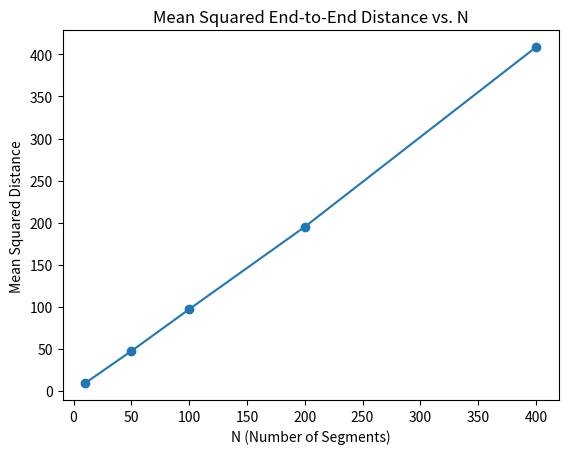

Here is the Python script that generated this plot:
import numpy as np
import matplotlib.pyplot as plt
from mpl_toolkits.mplot3d import Axes3D

def generate_vector():
    phi = np.random.uniform(0, np.pi * 2)
    costheta = np.random.uniform(-1, 1)
    theta = np.arccos(costheta)
    x = np.sin(theta) * np.cos(phi)
    y = np.sin(theta) * np.sin(phi)
    z = np.cos(theta)
    return np.array([x, y, z])

def generate_polymer_chain(N):
    chain = np.zeros((N, 3))
    for i in range(1, N):
        chain[i] = chain[i-1] + generate_vector()
    return chain

def calculate_end_to_end(chain):
    return np.linalg.norm(chain[-1] - chain[0])

def plot_polymer_chains(N, chains):
    fig = plt.figure()
    ax = fig.add_subplot(111, projection='3d')
    for chain in chains:
        ax.plot(chain[:, 0], chain[:, 1], chain[:, 2])
    plt.title(f'3D Random Walks with N = {N}')
    plt.savefig(f'Chain3D{N}.png')
    plt.close()

def main():
    N_values = [10, 50, 100, 200, 400]
    h2_values = []

    for N in N_values:
        distances_squared = []
        selected_chains = []
        for _ in range(2000):
            chain = generate_polymer_chain(N)
            if len(selected_chains) < 50:
                selected_chains.append(chain)
            distance = calculate_end_to_end(chain)
            distances_squared.append(distance ** 2)
        
        h2 = np.mean(distances_squared)
        h2_values.append(h2)
        
        plot_polymer_chains(N, selected_chains)

    plt.figure()
    plt.plot(N_values, h2_values, 'o-')
    plt.title('Mean Squared End-to-End Distance vs. N')
    plt.xlabel('N (Number of Segments)')
    plt.ylabel('Mean Squared Distance')
    plt.savefig('h2vsN.png')

    # Fit to find scaling relation h2(N) = c * N^v
    coeffs = np.polyfit(np.log(N_values), np.log(h2_values), 1)
    v = coeffs[0]
    print(f"Scaling exponent v: {v}")

if __name__ == "__main__":
    main()
